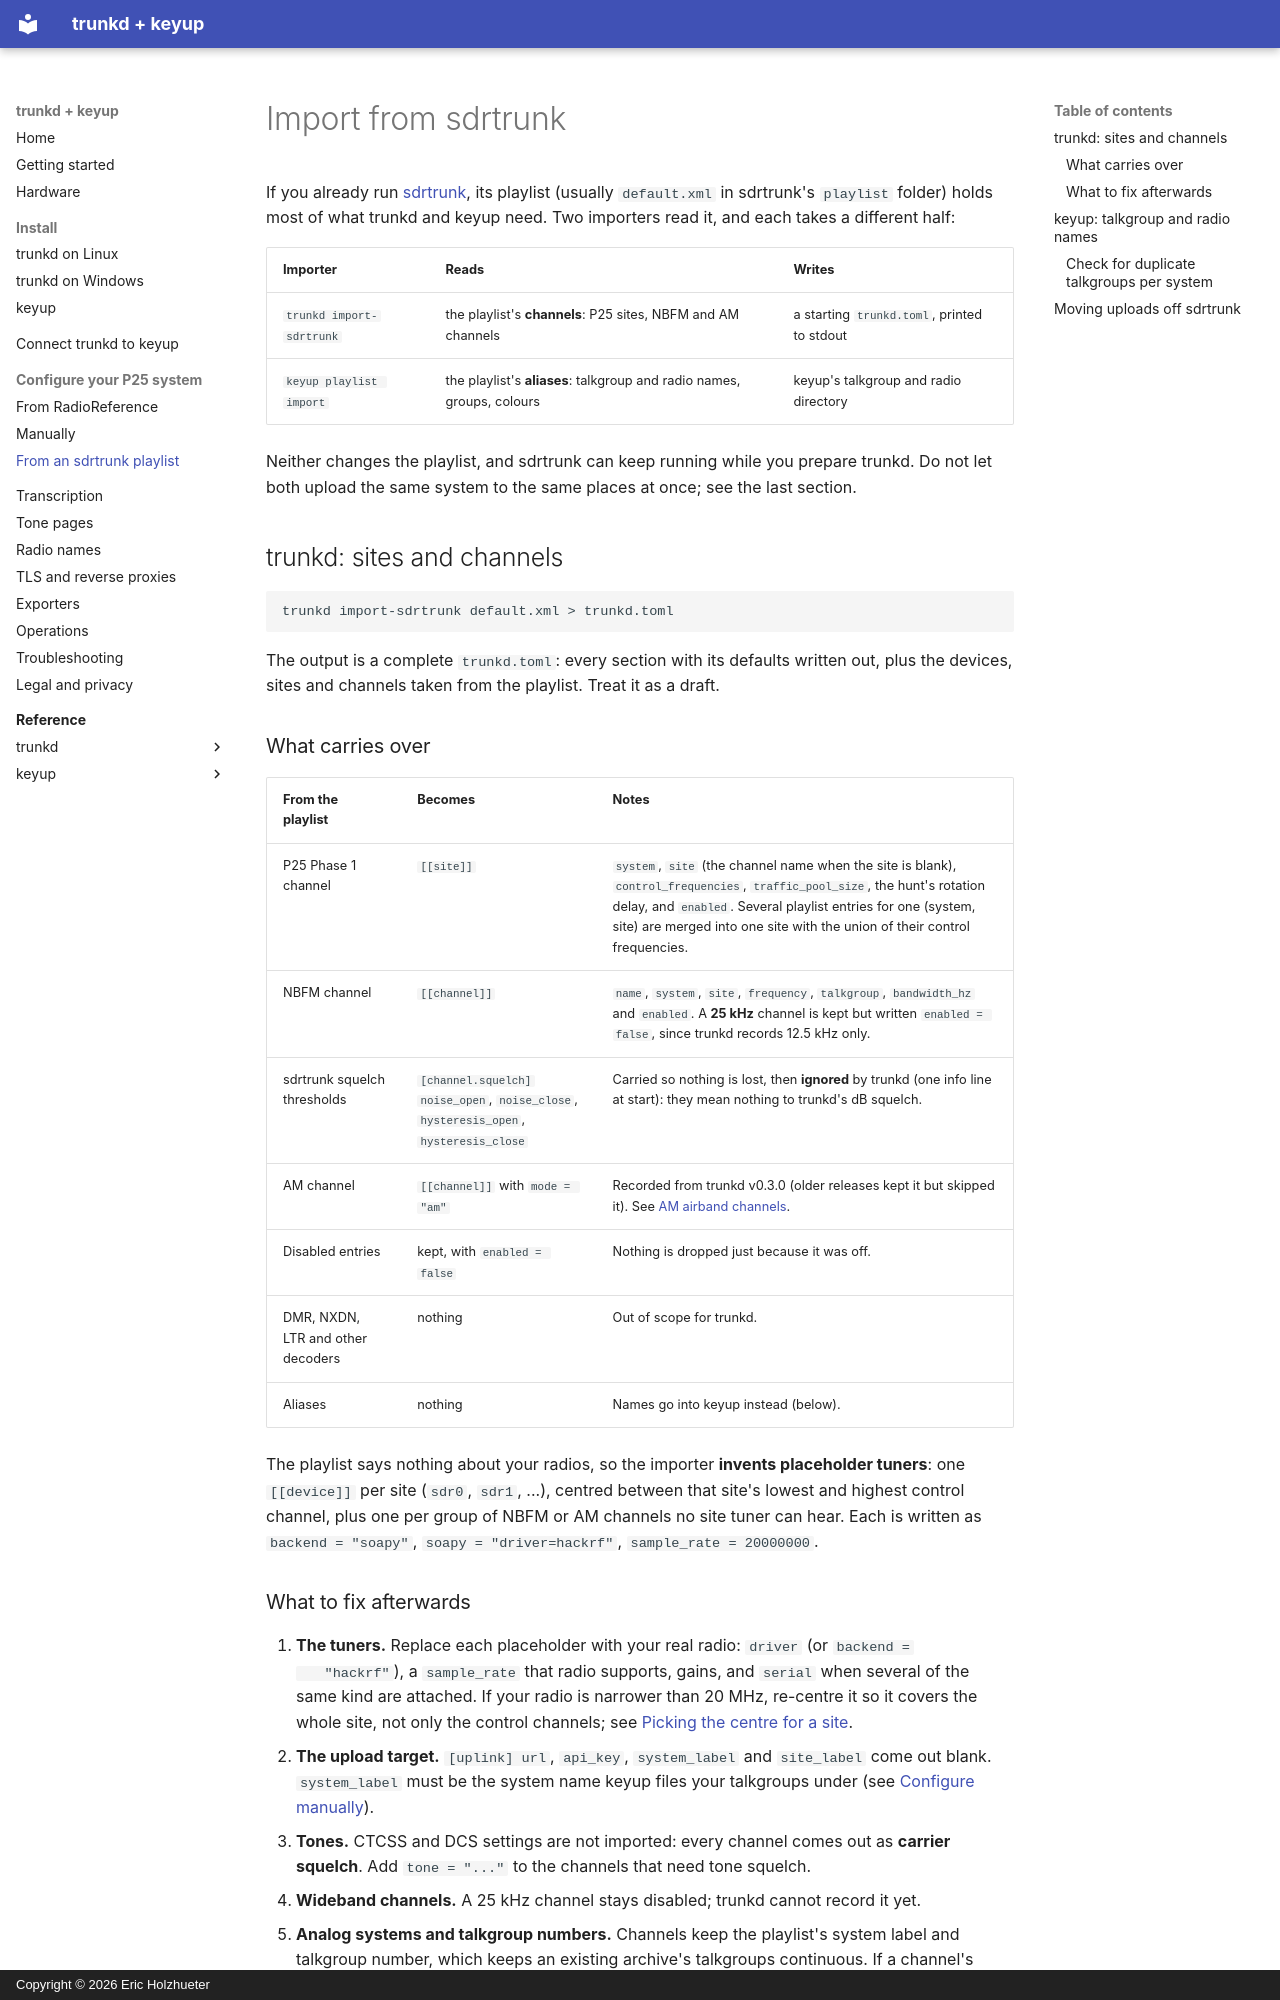

repository: pwsh/radio-docs · page: configure/sdrtrunk-import/index.html · generator: mkdocs · copyright: Copyright © 2026 Eric Holzhueter

# Import from sdrtrunk

If you already run [sdrtrunk](https://github.com/DSheirer/sdrtrunk), its playlist (usually
`default.xml` in sdrtrunk's `playlist` folder) holds most of what trunkd and keyup need. Two
importers read it, and each takes a different half:

| Importer | Reads | Writes |
| --- | --- | --- |
| `trunkd import-sdrtrunk` | the playlist's **channels**: P25 sites, NBFM and AM channels | a starting `trunkd.toml`, printed to stdout |
| `keyup playlist import` | the playlist's **aliases**: talkgroup and radio names, groups, colours | keyup's talkgroup and radio directory |

Neither changes the playlist, and sdrtrunk can keep running while you prepare trunkd. Do not
let both upload the same system to the same places at once; see the last section.

## trunkd: sites and channels

```sh
trunkd import-sdrtrunk default.xml > trunkd.toml
```

The output is a complete `trunkd.toml`: every section with its defaults written out, plus the
devices, sites and channels taken from the playlist. Treat it as a draft.

### What carries over

| From the playlist | Becomes | Notes |
| --- | --- | --- |
| P25 Phase 1 channel | `[[site]]` | `system`, `site` (the channel name when the site is blank), `control_frequencies`, `traffic_pool_size`, the hunt's rotation delay, and `enabled`. Several playlist entries for one (system, site) are merged into one site with the union of their control frequencies. |
| NBFM channel | `[[channel]]` | `name`, `system`, `site`, `frequency`, `talkgroup`, `bandwidth_hz` and `enabled`. A **25 kHz** channel is kept but written `enabled = false`, since trunkd records 12.5 kHz only. |
| sdrtrunk squelch thresholds | `[channel.squelch]` `noise_open`, `noise_close`, `hysteresis_open`, `hysteresis_close` | Carried so nothing is lost, then **ignored** by trunkd (one info line at start): they mean nothing to trunkd's dB squelch. |
| AM channel | `[[channel]]` with `mode = "am"` | Recorded from trunkd v0.3.0 (older releases kept it but skipped it). See [AM airband channels](manual.md#am-airband-channels). |
| Disabled entries | kept, with `enabled = false` | Nothing is dropped just because it was off. |
| DMR, NXDN, LTR and other decoders | nothing | Out of scope for trunkd. |
| Aliases | nothing | Names go into keyup instead (below). |

The playlist says nothing about your radios, so the importer **invents placeholder tuners**:
one `[[device]]` per site (`sdr0`, `sdr1`, ...), centred between that site's lowest and
highest control channel, plus one per group of NBFM or AM channels no site tuner can hear. Each is
written as `backend = "soapy"`, `soapy = "driver=hackrf"`, `sample_rate = 20000000`.
